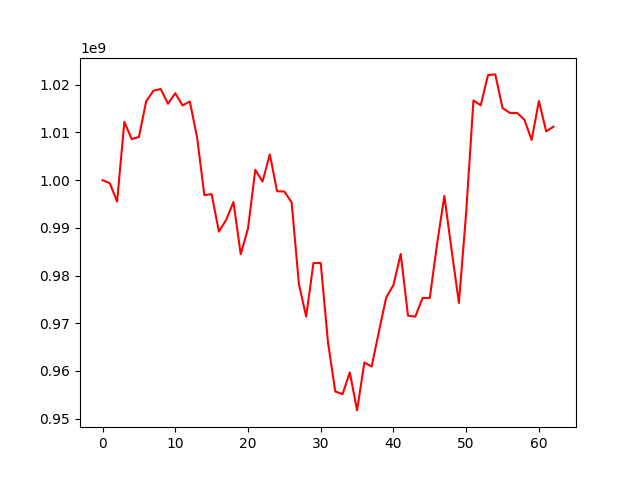

The table this chart was drawn from, first rows:
, 0
0, 1000000000
1, 999369799
2, 995488552
3, 1012248141
4, 1008611012
5, 1009065453
6, 1016536537
7, 1018759553
8, 1019112028
9, 1016019753
10, 1018231767
11, 1015672816
12, 1016498526
13, 1008964894
14, 996872980
15, 997057823
16, 989200772
17, 991679403
18, 995410970
19, 984466514
20, 989853117
21, 1002155357
22, 999716073
23, 1005399537
24, 997677879
25, 997625368
26, 995336127
27, 978207698
28, 971380561
29, 982615717
30, 982621497
31, 965990753
32, 955683261
33, 955115951
34, 959686436
35, 951716513
36, 961764320
37, 960902144
38, 968226557
39, 975388962
40, 978002207
41, 984529031
42, 971588992
43, 971375447
44, 975286923
45, 975306774
46, 986639229
47, 996696568
48, 985284399
49, 974243887
50, 993254442
51, 1016718304
52, 1015701590
53, 1022034820
54, 1022179971
55, 1015113702
56, 1014098589
57, 1014098589
58, 1012688332
59, 1008433541
... 3 more rows
